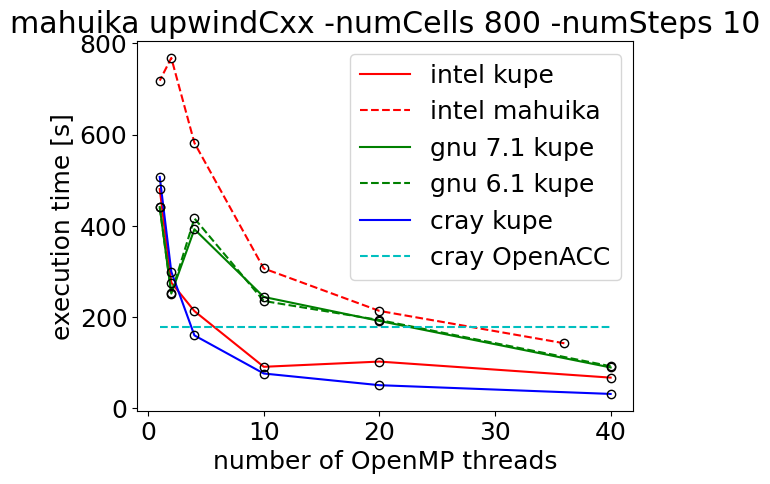

Python code for this plot:
import matplotlib
import numpy as np
import matplotlib.pyplot as plt
font = {'family' : 'normal',
        'size'   : 18}

matplotlib.rc('font', **font)
from matplotlib import pylab

# for nth in 36 24 18 12 4 2 1; do export OMP_NUM_THREADS=$nth; time ./upwind/cxx/upwindCxx -numCells 512 -numSteps 10 ; done

# upwindCxx -numCells 512 -numSteps 10
nthreads_mahuika = [36, 20, 10, 4, 2, 1]

# Release
intel_times = [ 38.898, 51.181, 1*60+17.584, 2*60+42.927, 2*60+59.922, 3*60+6.235]
gnu_times = [ 39.081, 55.064, 1*60+26.947, 2*60+54.221, 2*60+59.998, 3*60+6.689]
cray_times = [  58.714, 54.368, 1*60+1.994, 1*60+28.097, 2*60+25.811, 3*60+4.515]

#
# kupe -numCells 800 -numSteps 10
#
nthreads_kupe = [40, 20 , 10, 4, 2, 1]
intel_kupe_times = [ 1*60+7.612, 1*60+42.784, 1*60+31.348, 3*60+33.351, 4*60+35.903, 8*60+0.621]
intel_mahuika_times = [ 2*60+22.864, 3*60+33.783,  5*60+6.747, 9*60+41.842, 12*60+48.018, 11*60+58.291]
gnu71_kupe_times = [ 1*60+29.877, 3*60+11.809, 4*60+4.363, 6*60+32.641, 4*60+11.765, 7*60+21.261]
gnu61_kupe_times = [ 1*60+32.590, 3*60+13.742, 3*60+55.533, 6*60+56.419, 4*60+11.935, 7*60+20.378]
cray_kupe_times = [  31.925, 51.051, 1*60+16.631, 2*60+40.138, 4*60+59.781, 8*60+27.299]


"""
pylab.figure(1)
pylab.plot(nthreads_mahuika, intel_times, 'r-')
pylab.plot(nthreads_mahuika, gnu_times, 'g-')
pylab.plot(nthreads_mahuika, cray_times, 'b-')
pylab.legend(['intel', 'gnu', 'cray'])
pylab.xlabel('number of OpenMP threads')
pylab.ylabel('execution time [s]')
pylab.title('mahuika upwindCxx -numCells 512 -numSteps 10')
pylab.plot(nthreads_mahuika, intel_times, 'ko', markerfacecolor='None')
pylab.plot(nthreads_mahuika, gnu_times, 'ko', markerfacecolor='None')
pylab.plot(nthreads_mahuika, cray_times, 'ko', markerfacecolor='None')

pylab.show()
"""

pylab.figure(2)
pylab.plot(nthreads_kupe, intel_kupe_times, 'r-')
pylab.plot(nthreads_mahuika, intel_mahuika_times, 'r--')
pylab.plot(nthreads_kupe, gnu71_kupe_times, 'g-')
pylab.plot(nthreads_kupe, gnu61_kupe_times, 'g--')
pylab.plot(nthreads_kupe, cray_kupe_times, 'b-')
pylab.plot([1, 40], [2*60+58.957, 2*60+58.957], 'c--')
pylab.legend(['intel kupe', 'intel mahuika', 'gnu 7.1 kupe', 'gnu 6.1 kupe', 'cray kupe', 'cray OpenACC'])
pylab.xlabel('number of OpenMP threads')
pylab.ylabel('execution time [s]')
pylab.title('mahuika upwindCxx -numCells 800 -numSteps 10')
pylab.plot(nthreads_kupe, intel_kupe_times, 'ko', markerfacecolor='None')
pylab.plot(nthreads_mahuika, intel_mahuika_times, 'ko', markerfacecolor='None')
pylab.plot(nthreads_kupe, gnu71_kupe_times, 'ko', markerfacecolor='None')
pylab.plot(nthreads_kupe, gnu61_kupe_times, 'ko', markerfacecolor='None')
pylab.plot(nthreads_kupe, cray_kupe_times, 'ko', markerfacecolor='None')

pylab.show()

